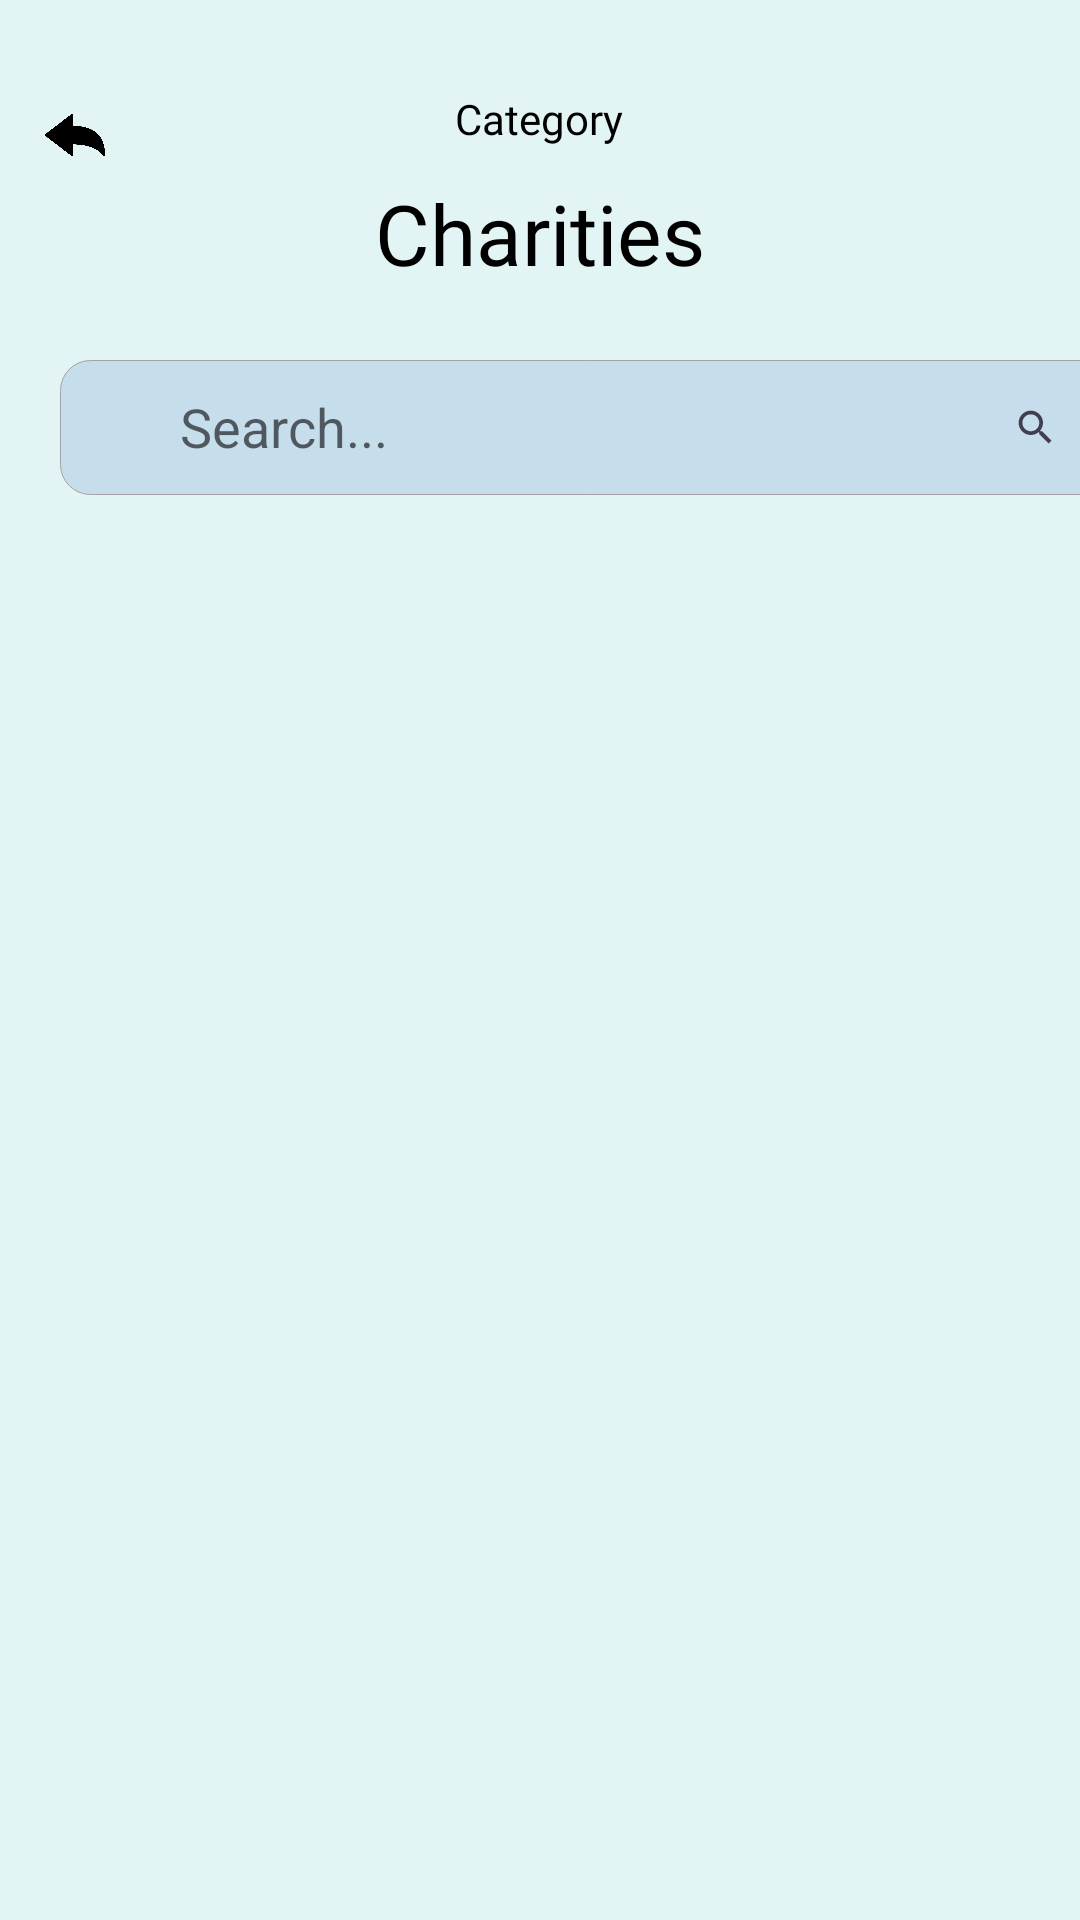

Here is an Android app screen rendered from its layout file. Give the layout XML and the strings, colors and styles it references.
<!-- AndroidManifest.xml: application theme AppTheme -->
<!-- res/layout/fragment_page.xml -->
<?xml version="1.0" encoding="utf-8"?>
<ScrollView xmlns:android="http://schemas.android.com/apk/res/android"
    xmlns:app="http://schemas.android.com/apk/res-auto"
    xmlns:tools="http://schemas.android.com/tools"
    android:layout_width="match_parent"
    android:layout_height="match_parent"
    tools:context=".Donation.MainCategory"
    android:background="#E3F4F4"
    android:id="@+id/fragment_page"
    android:orientation="vertical">


    <LinearLayout
        android:layout_width="match_parent"
        android:layout_height="wrap_content"
        android:orientation="vertical">
        <RelativeLayout
            android:layout_width="match_parent"
            android:layout_height="match_parent">
            <ImageView
                android:id="@+id/backBtn"
                android:layout_width="50dp"
                android:layout_height="50dp"
                android:layout_marginTop="20dp"
                android:layout_alignParentLeft="true"
                android:padding="15dp"
                android:src="@drawable/back_icon1" />
            <LinearLayout
                android:layout_width="match_parent"
                android:layout_height="120dp">

                <LinearLayout
                    android:layout_width="match_parent"
                    android:layout_height="match_parent"
                    android:orientation="vertical">

                    <TextView
                        android:layout_width="wrap_content"
                        android:layout_height="wrap_content"
                        android:layout_gravity="center"
                        android:layout_marginTop="20dp"
                        android:fontFamily="@font/poppins_semibold"
                        android:padding="10dp"
                        android:text="Category"
                        android:textAlignment="center"
                        android:textColor="@color/textBlack"
                        android:textSize="14sp" />

                    <TextView
                        android:layout_width="wrap_content"
                        android:layout_height="wrap_content"
                        android:layout_gravity="center"
                        android:fontFamily="@font/poppins_semibold"
                        android:text="Charities"
                        android:textAlignment="center"
                        android:textColor="@color/textBlack"
                        android:textSize="28sp" />
                </LinearLayout>

            </LinearLayout>
        </RelativeLayout>
        <RelativeLayout
            android:layout_width="370dp"
            android:layout_height="45dp"
            android:layout_marginLeft="20dp"
            android:background="@drawable/border"
            android:layout_marginBottom="15dp">

            <EditText
                android:layout_width="250dp"
                android:layout_height="wrap_content"
                android:layout_marginLeft="30dp"
                android:background="#00000000"
                android:hint="Search..."
                android:inputType="textVisiblePassword"
                android:padding="10dp"
                android:textColor="#636773" />

            <ImageView
                android:layout_width="match_parent"
                android:layout_height="wrap_content"
                android:layout_marginLeft="280dp"
                android:padding="15dp"
                android:src="@drawable/search_icon" />
        </RelativeLayout>

        <androidx.recyclerview.widget.RecyclerView
            android:id="@+id/recyclerView"
            android:layout_width="match_parent"
            android:layout_height="match_parent"
            android:background="#E3F4F4"
            app:layout_constraintBottom_toBottomOf="parent"
            app:layout_constraintEnd_toEndOf="parent"
            app:layout_constraintStart_toStartOf="parent"
            tools:listitem="@layout/donation_items" />

    </LinearLayout>
</ScrollView>
<!-- res/layout/donation_items.xml (included above) -->
<?xml version="1.0" encoding="utf-8"?>
<androidx.constraintlayout.widget.ConstraintLayout xmlns:android="http://schemas.android.com/apk/res/android"
    xmlns:app="http://schemas.android.com/apk/res-auto"
    xmlns:tools="http://schemas.android.com/tools"
    android:layout_width="match_parent"
    android:layout_height="match_parent"
    android:layout_margin="15dp">

    <ImageView
        android:id="@+id/image"
        android:layout_width="200dp"
        android:layout_height="150dp"
        android:layout_margin="0dp"
        app:layout_constraintStart_toStartOf="parent"
        app:layout_constraintTop_toTopOf="parent"
        tools:src="@drawable/fnd_dar"/>


    <ImageButton
        android:id="@+id/likeBtn"
        android:layout_width="23dp"
        android:layout_height="23dp"
        android:layout_marginStart="10dp"
        android:layout_marginTop="10dp"
        android:layout_marginLeft="200dp"
        android:adjustViewBounds="true"
        android:background="@android:color/transparent"
        android:scaleType="fitCenter"
        android:src="@drawable/heart"
        android:textColor="#0163E0"
        app:layout_constraintStart_toEndOf="@+id/name"
        app:layout_constraintTop_toTopOf="parent" />


    <TextView
        android:id="@+id/site"
        android:layout_width="91dp"
        android:layout_height="wrap_content"
        android:layout_margin="10dp"
        android:layout_marginTop="12dp"
        android:text="By "
        android:textColor="#27272E"
        android:textSize="14sp"
        android:textStyle="bold"
        app:layout_constraintStart_toStartOf="@+id/name"
        app:layout_constraintTop_toBottomOf="@+id/name" />

    <TextView
        android:id="@+id/name"
        android:layout_width="120dp"
        android:layout_height="24dp"
        android:layout_margin="10dp"
        android:layout_marginStart="11dp"
        android:text="Name"
        android:textColor="#27272E"
        android:textSize="14sp"
        android:textStyle="bold"
        app:layout_constraintStart_toEndOf="@+id/image"
        app:layout_constraintTop_toTopOf="parent" />

    <Button
        android:layout_width="100dp"
        android:layout_height="30dp"
        android:layout_marginStart="220dp"
        android:layout_marginTop="84dp"
        android:background="#03A9F4"
        android:text="Donate"
        android:textColor="@color/white"
        app:layout_constraintEnd_toEndOf="parent"
        app:layout_constraintHorizontal_bias="0.596"
        app:layout_constraintStart_toStartOf="@+id/image"
        app:layout_constraintTop_toBottomOf="@+id/name" />


</androidx.constraintlayout.widget.ConstraintLayout>
<!-- resources referenced by this layout -->
<resources>
  <color name="textBlack">#000000</color>
  <color name="white">#FFFFFF</color>
  <!-- drawable back_icon1: png bitmap (drawable-v24, 20471 bytes) -->
  <!-- drawable border (drawable) -->
  <?xml version="1.0" encoding="UTF-8"?>
  <shape xmlns:android="http://schemas.android.com/apk/res/android">
      <solid android:color="#262758B9"/>
      <stroke android:width="0.3px" android:color="#A3A3A3" />
      <corners android:radius="10dp"/>
      <padding android:left="0dp" android:top="0dp" android:right="0dp"
          android:bottom="0dp" />
  </shape>
  <!-- drawable search_icon (drawable) -->
  <vector android:height="24dp" android:tint="#413e4f"
      android:viewportHeight="24" android:viewportWidth="24"
      android:width="24dp" xmlns:android="http://schemas.android.com/apk/res/android">
      <path android:fillColor="@android:color/white" android:pathData="M15.5,14h-0.79l-0.28,-0.27C15.41,12.59 16,11.11 16,9.5 16,5.91 13.09,3 9.5,3S3,5.91 3,9.5 5.91,16 9.5,16c1.61,0 3.09,-0.59 4.23,-1.57l0.27,0.28v0.79l5,4.99L20.49,19l-4.99,-5zM9.5,14C7.01,14 5,11.99 5,9.5S7.01,5 9.5,5 14,7.01 14,9.5 11.99,14 9.5,14z"/>
  </vector>
  <style name="AppTheme" parent="Theme.AppCompat.DayNight.NoActionBar">
          <item name="android:windowFullscreen">true</item>
          <item name="android:windowContentOverlay">@null</item>
          <item name="windowNoTitle">true</item>
  
  
      </style>
</resources>
